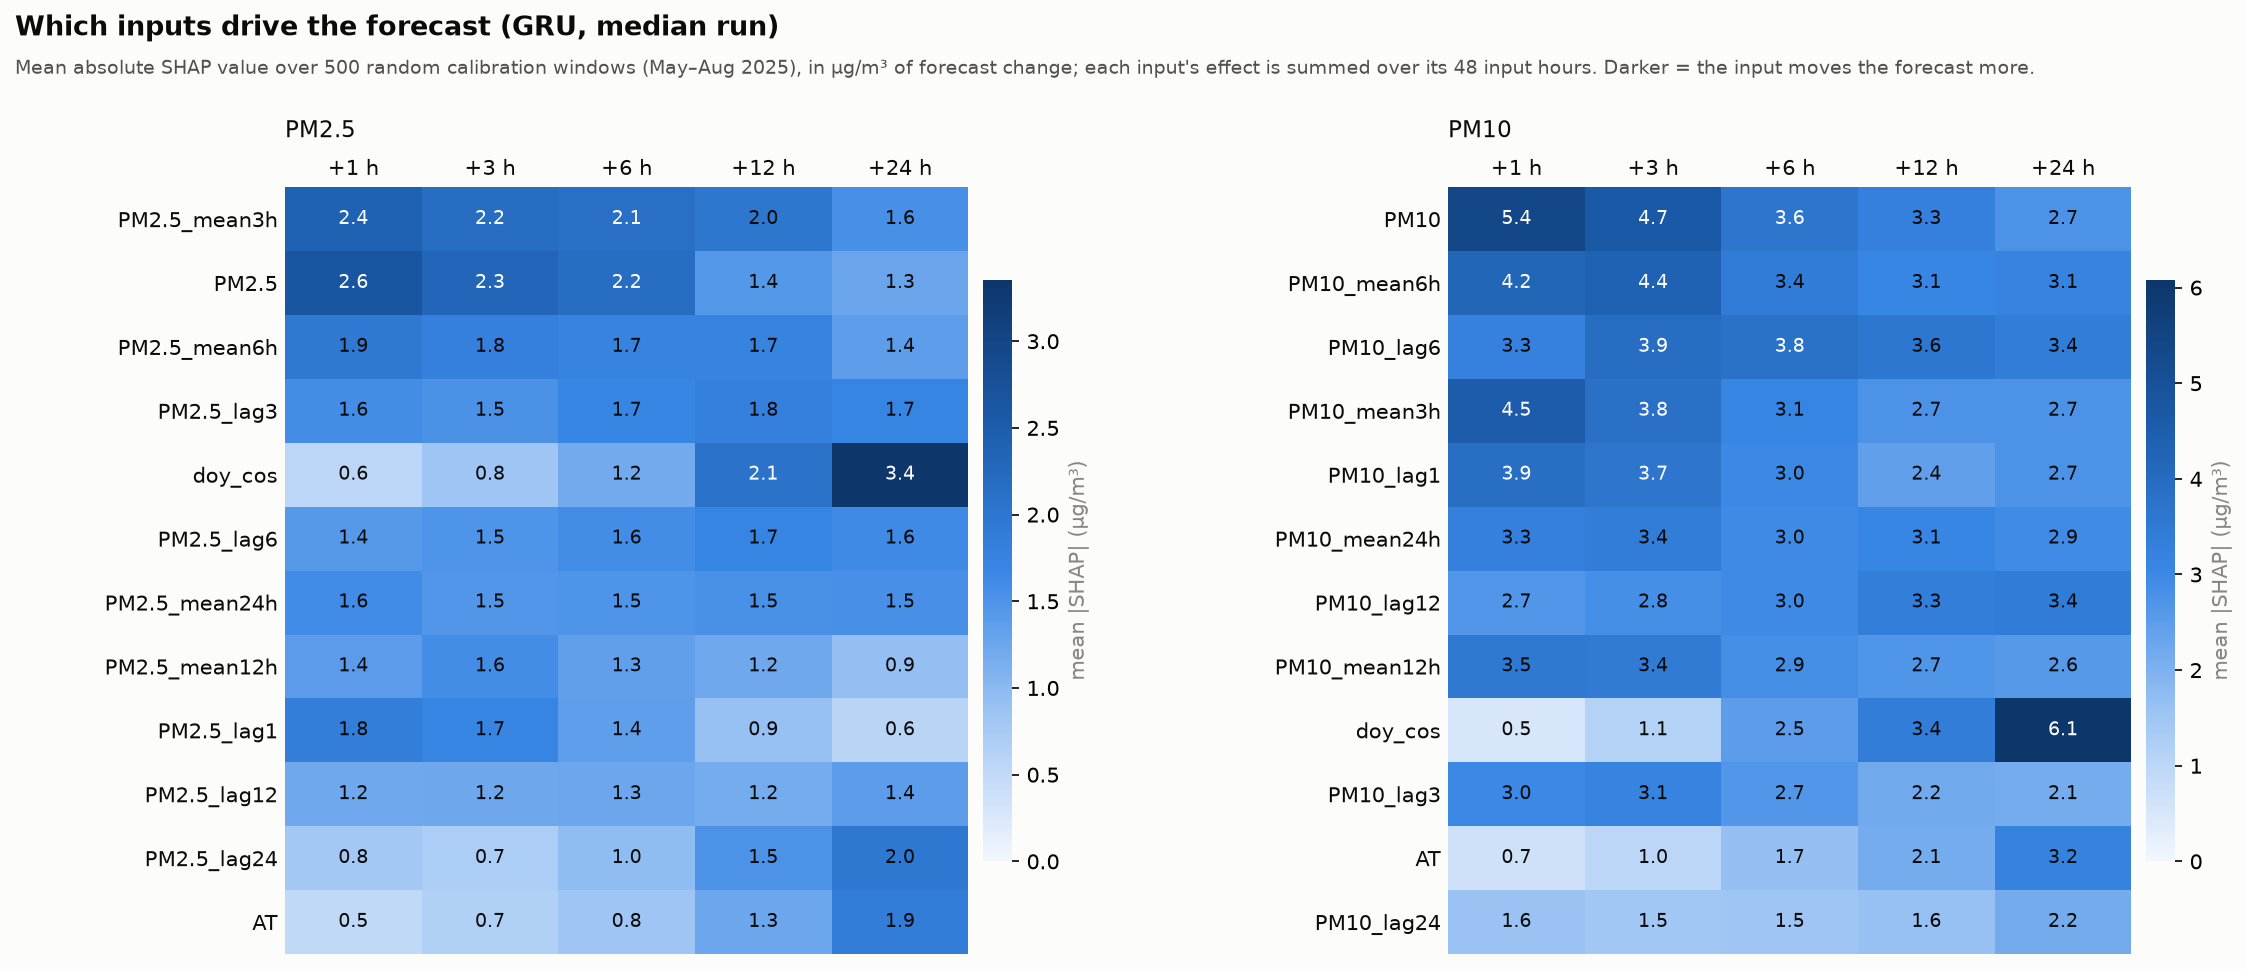

Values plotted in this chart, from the file beside it:
target, horizon, feature, mean_abs_shap, mean_shap, rank
PM10, 1, PM10, 5.375, -5.029, 1
PM10, 1, PM10_mean3h, 4.539, -4.405, 2
PM10, 1, PM10_mean6h, 4.196, -4.094, 3
PM10, 1, PM10_lag1, 3.913, -3.805, 4
PM10, 1, PM10_mean12h, 3.505, -3.435, 5
PM10, 1, PM10_mean24h, 3.271, -3.216, 6
PM10, 1, PM10_lag6, 3.254, -3.201, 7
PM10, 1, PM10_lag3, 2.98, -2.894, 8
PM10, 1, PM10_lag12, 2.668, -2.65, 9
PM10, 1, PM10_lag24, 1.589, -1.579, 10
PM10, 1, PM2.5, 1.5, -0.4124, 11
PM10, 1, PM2.5_mean3h, 1.092, -0.846, 12
PM10, 1, PM10_std12h, 1.052, -1.038, 13
PM10, 1, PM10_std24h, 0.8397, -0.8295, 14
PM10, 1, RF, 0.677, -0.5029, 15
PM10, 1, AT, 0.6566, -0.4004, 16
PM10, 1, PM10_std3h, 0.6443, -0.6364, 17
PM10, 1, PM10_std6h, 0.5747, -0.569, 18
PM10, 1, doy_cos, 0.5108, -0.4215, 19
PM10, 1, PM2.5_lag1, 0.4971, -0.082, 20
PM10, 1, RH, 0.4885, -0.4034, 21
PM10, 1, PM2.5_lag24, 0.4762, 0.3963, 22
PM10, 1, WD_sin, 0.4537, -0.1332, 23
PM10, 1, BP, 0.4483, -0.4159, 24
PM10, 1, CO, 0.4133, 0.022, 25
PM10, 1, PM2.5_mean6h, 0.4097, 0.0742, 26
PM10, 1, PM2.5_mean24h, 0.3581, -0.3131, 27
PM10, 1, NO2, 0.3488, 0.0315, 28
PM10, 1, hour_cos, 0.3407, -0.2229, 29
PM10, 1, PM2.5_lag12, 0.312, 0.0921, 30
PM10, 1, PM2.5_std3h, 0.2875, -0.1882, 31
PM10, 1, SR, 0.2747, -0.0536, 32
PM10, 1, NO, 0.2738, -0.2374, 33
PM10, 1, WD_cos, 0.2673, -0.1602, 34
PM10, 1, SO2, 0.2666, 0.0053, 35
PM10, 1, PM2.5_lag3, 0.2562, -0.0619, 36
PM10, 1, NOX, 0.2526, -0.0768, 37
PM10, 1, PM2.5_mean12h, 0.2405, 0.0777, 38
PM10, 1, PM2.5_std12h, 0.2309, 0.1409, 39
PM10, 1, doy_sin, 0.2186, -0.0091, 40
PM10, 1, BENZENE, 0.2075, 0.092, 41
PM10, 1, hour_sin, 0.1824, -0.0369, 42
PM10, 1, TOLUENE, 0.1797, -0.0579, 43
PM10, 1, PM2.5_std6h, 0.1766, -0.0749, 44
PM10, 1, PM2.5_std24h, 0.1644, -0.0286, 45
PM10, 1, PM2.5_lag6, 0.1623, -0.0488, 46
PM10, 1, OZONE, 0.1484, -0.0778, 47
PM10, 1, NH3, 0.12, -0.0314, 48
PM10, 1, stuck_pm25, 0.017, -0.0048, 49
PM10, 1, stuck_pm10, 0.0, 0.0, 50
PM10, 3, PM10, 4.679, -4.321, 1
PM10, 3, PM10_mean6h, 4.35, -4.259, 2
PM10, 3, PM10_lag6, 3.924, -3.865, 3
PM10, 3, PM10_mean3h, 3.831, -3.687, 4
PM10, 3, PM10_lag1, 3.657, -3.521, 5
PM10, 3, PM10_mean12h, 3.427, -3.363, 6
PM10, 3, PM10_mean24h, 3.383, -3.328, 7
PM10, 3, PM10_lag3, 3.143, -3.065, 8
PM10, 3, PM10_lag12, 2.844, -2.815, 9
PM10, 3, PM10_lag24, 1.469, -1.453, 10
... 440 more rows
